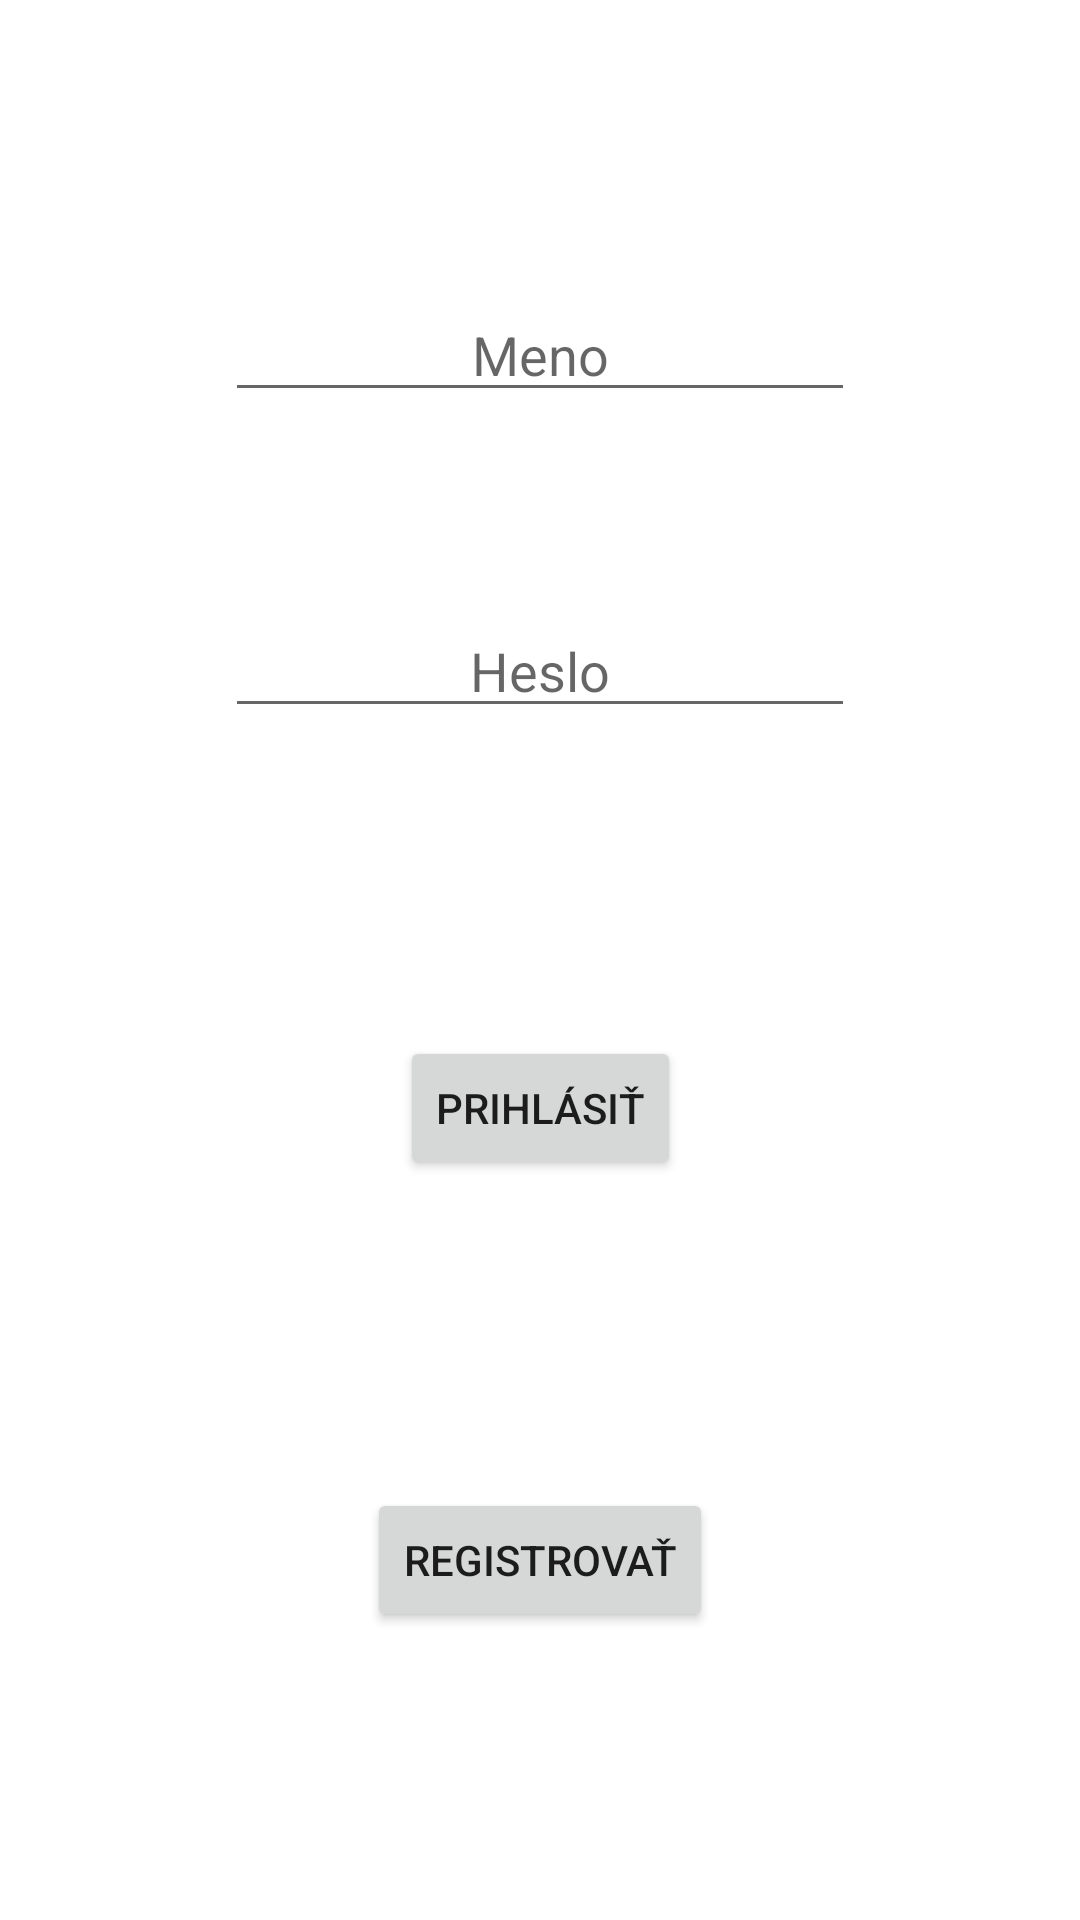

Here is an Android app screen rendered from its layout file. Give the layout XML and the strings, colors and styles it references.
<!-- AndroidManifest.xml: application theme Theme.CV2 -->
<!-- res/layout/fragment_login.xml -->
<?xml version="1.0" encoding="utf-8"?>
<FrameLayout xmlns:android="http://schemas.android.com/apk/res/android"
    xmlns:app="http://schemas.android.com/apk/res-auto"
    xmlns:tools="http://schemas.android.com/tools"
    android:layout_width="match_parent"
    android:layout_height="match_parent"
    tools:context=".fragment.LoginFragment">

    <androidx.constraintlayout.widget.ConstraintLayout
        android:layout_width="match_parent"
        android:layout_height="match_parent">

        <EditText
            android:id="@+id/loginName"
            android:layout_width="wrap_content"
            android:layout_height="wrap_content"
            android:layout_marginTop="96dp"
            android:ems="10"
            android:hint="Meno"
            android:ellipsize="start"
            android:gravity="center_horizontal"
            android:inputType="textPersonName"
            app:layout_constraintEnd_toEndOf="parent"
            app:layout_constraintHorizontal_bias="0.5"
            app:layout_constraintStart_toStartOf="parent"
            app:layout_constraintTop_toTopOf="parent" />

        <EditText
            android:id="@+id/loginPassword"
            android:layout_width="wrap_content"
            android:layout_height="wrap_content"
            android:layout_marginTop="64dp"
            android:ems="10"
            android:hint="Heslo"
            android:ellipsize="start"
            android:gravity="center_horizontal"
            android:inputType="textPassword"
            app:layout_constraintEnd_toEndOf="parent"
            app:layout_constraintHorizontal_bias="0.5"
            app:layout_constraintStart_toStartOf="parent"
            app:layout_constraintTop_toBottomOf="@+id/loginName" />

        <Button
            android:id="@+id/loginToRegisterButton"
            android:layout_width="wrap_content"
            android:layout_height="wrap_content"
            android:layout_marginBottom="96dp"
            android:text="Registrovať"
            app:layout_constraintBottom_toBottomOf="parent"
            app:layout_constraintEnd_toEndOf="parent"
            app:layout_constraintHorizontal_bias="0.5"
            app:layout_constraintStart_toStartOf="parent" />

        <Button
            android:id="@+id/loginButton"
            android:layout_width="wrap_content"
            android:layout_height="wrap_content"
            android:text="Prihlásiť"
            app:layout_constraintBottom_toTopOf="@+id/loginToRegisterButton"
            app:layout_constraintEnd_toEndOf="parent"
            app:layout_constraintHorizontal_bias="0.5"
            app:layout_constraintStart_toStartOf="parent"
            app:layout_constraintTop_toBottomOf="@+id/loginPassword" />
    </androidx.constraintlayout.widget.ConstraintLayout>
</FrameLayout>
<!-- resources referenced by this layout -->
<resources>
  <style name="Theme.CV2" parent="Theme.MaterialComponents.DayNight.DarkActionBar">
          
          <item name="colorPrimary">@color/purple_500</item>
          <item name="colorPrimaryVariant">@color/purple_700</item>
          <item name="colorOnPrimary">@color/white</item>
          
          <item name="colorSecondary">@color/teal_200</item>
          <item name="colorSecondaryVariant">@color/teal_700</item>
          <item name="colorOnSecondary">@color/black</item>
          
          <item name="android:statusBarColor" tools:targetApi="l">?attr/colorPrimaryVariant</item>
          
      </style>
  <color name="purple_500">#FF6200EE</color>
  <color name="purple_700">#FF3700B3</color>
  <color name="white">#FFFFFFFF</color>
  <color name="teal_200">#FF03DAC5</color>
  <color name="teal_700">#FF018786</color>
  <color name="black">#FF000000</color>
</resources>
